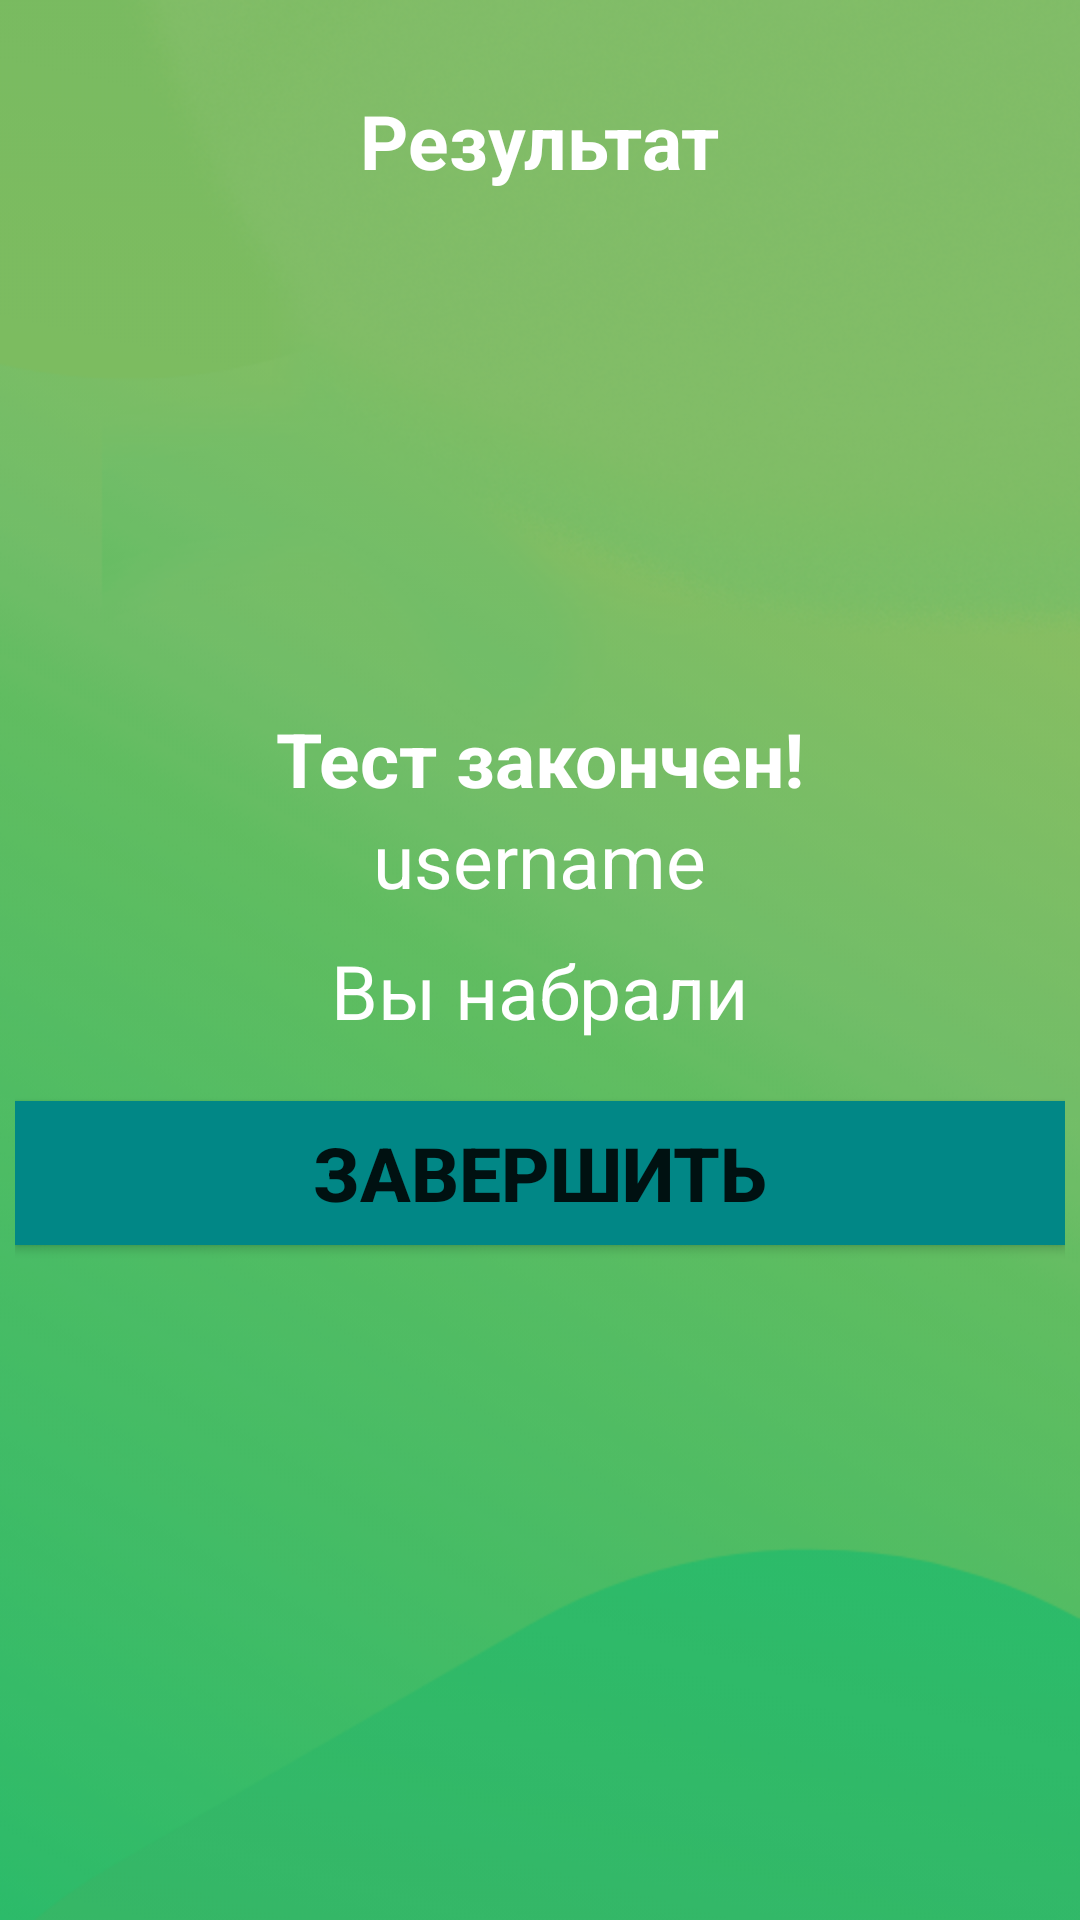

Layout XML and referenced resources for this Android screen:
<!-- AndroidManifest.xml: application theme Theme.QuizzApp -->
<!-- res/layout/activity_result.xml -->
<?xml version="1.0" encoding="utf-8"?>
<LinearLayout xmlns:android="http://schemas.android.com/apk/res/android"
    xmlns:app="http://schemas.android.com/apk/res-auto"
    xmlns:tools="http://schemas.android.com/tools"
    android:layout_width="match_parent"
    android:layout_height="match_parent"
    tools:context=".MainActivity"
    android:background="@drawable/ic_bg"
    android:orientation="vertical"
    android:gravity="center_horizontal"
    android:padding="5dp">
    <TextView
        android:id="@+id/tv_result"
        android:layout_width="wrap_content"
        android:layout_height="wrap_content"
        android:layout_marginTop="25dp"
        android:text="@string/tv_result_text"
        android:textColor="@color/white"
        android:textSize="25sp"
        android:textStyle="bold"
        />
    <ImageView
        android:id="@+id/iv_trophy"
        android:layout_width="wrap_content"
        android:layout_height="0dp"
        android:src="@drawable/ic_trophy"
        android:layout_marginBottom="5dp"
        android:layout_weight=".9"/>
    <TextView
        android:id="@+id/tv_congratulations"
        android:layout_width="wrap_content"
        android:layout_height="wrap_content"
        android:text="@string/test_done_text"
        android:layout_marginTop="16dp"
        android:textSize="25sp"
        android:textColor="@color/white"
        android:textStyle="bold"
        />
    <TextView
        android:id="@+id/tv_username"
        android:layout_width="wrap_content"
        android:layout_height="wrap_content"
        android:layout_marginBottom="10dp"
        android:text="username"
        android:textSize="25sp"
        android:textColor="@color/white"
        />
    <TextView
        android:id="@+id/tv_score"
        android:layout_width="wrap_content"
        android:layout_height="wrap_content"
        android:textColor="@color/white"
        android:text="Вы набрали"
        android:textSize="25sp"
        android:layout_marginBottom="20dp"/>
    <Button
        android:id="@+id/btn_finish"
        android:layout_width="match_parent"
        android:layout_height="wrap_content"
        android:text="@string/btn_exit_text"
        android:textSize="25sp"
        android:textStyle="bold"
        android:layout_marginBottom="220dp"
        android:background="@color/teal_700"/>

</LinearLayout>
<!-- resources referenced by this layout -->
<resources>
  <color name="teal_700">#FF018786</color>
  <color name="white">#FFFFFFFF</color>
  <!-- drawable ic_bg: png bitmap (drawable-v24, 109577 bytes) -->
  <string name="btn_exit_text">ЗАВЕРШИТЬ</string>
  <string name="test_done_text">Тест закончен!</string>
  <string name="tv_result_text">Результат</string>
  <style name="Theme.QuizzApp" parent="Theme.MaterialComponents.Light.NoActionBar">
          
          <item name="android:forceDarkAllowed" tools:targetApi="q">false</item>
          <item name="colorPrimary">#6dc659</item>
          <item name="colorPrimaryVariant">#39952a</item>
          <item name="colorOnPrimary">@color/white</item>
          
          <item name="colorSecondary">#a0fa88</item>
          <item name="colorSecondaryVariant">#39952a</item>
          <item name="colorOnSecondary">@color/white</item>
          
          <item name="android:statusBarColor" tools:targetApi="l">?attr/colorPrimaryVariant</item>
          
      </style>
</resources>
